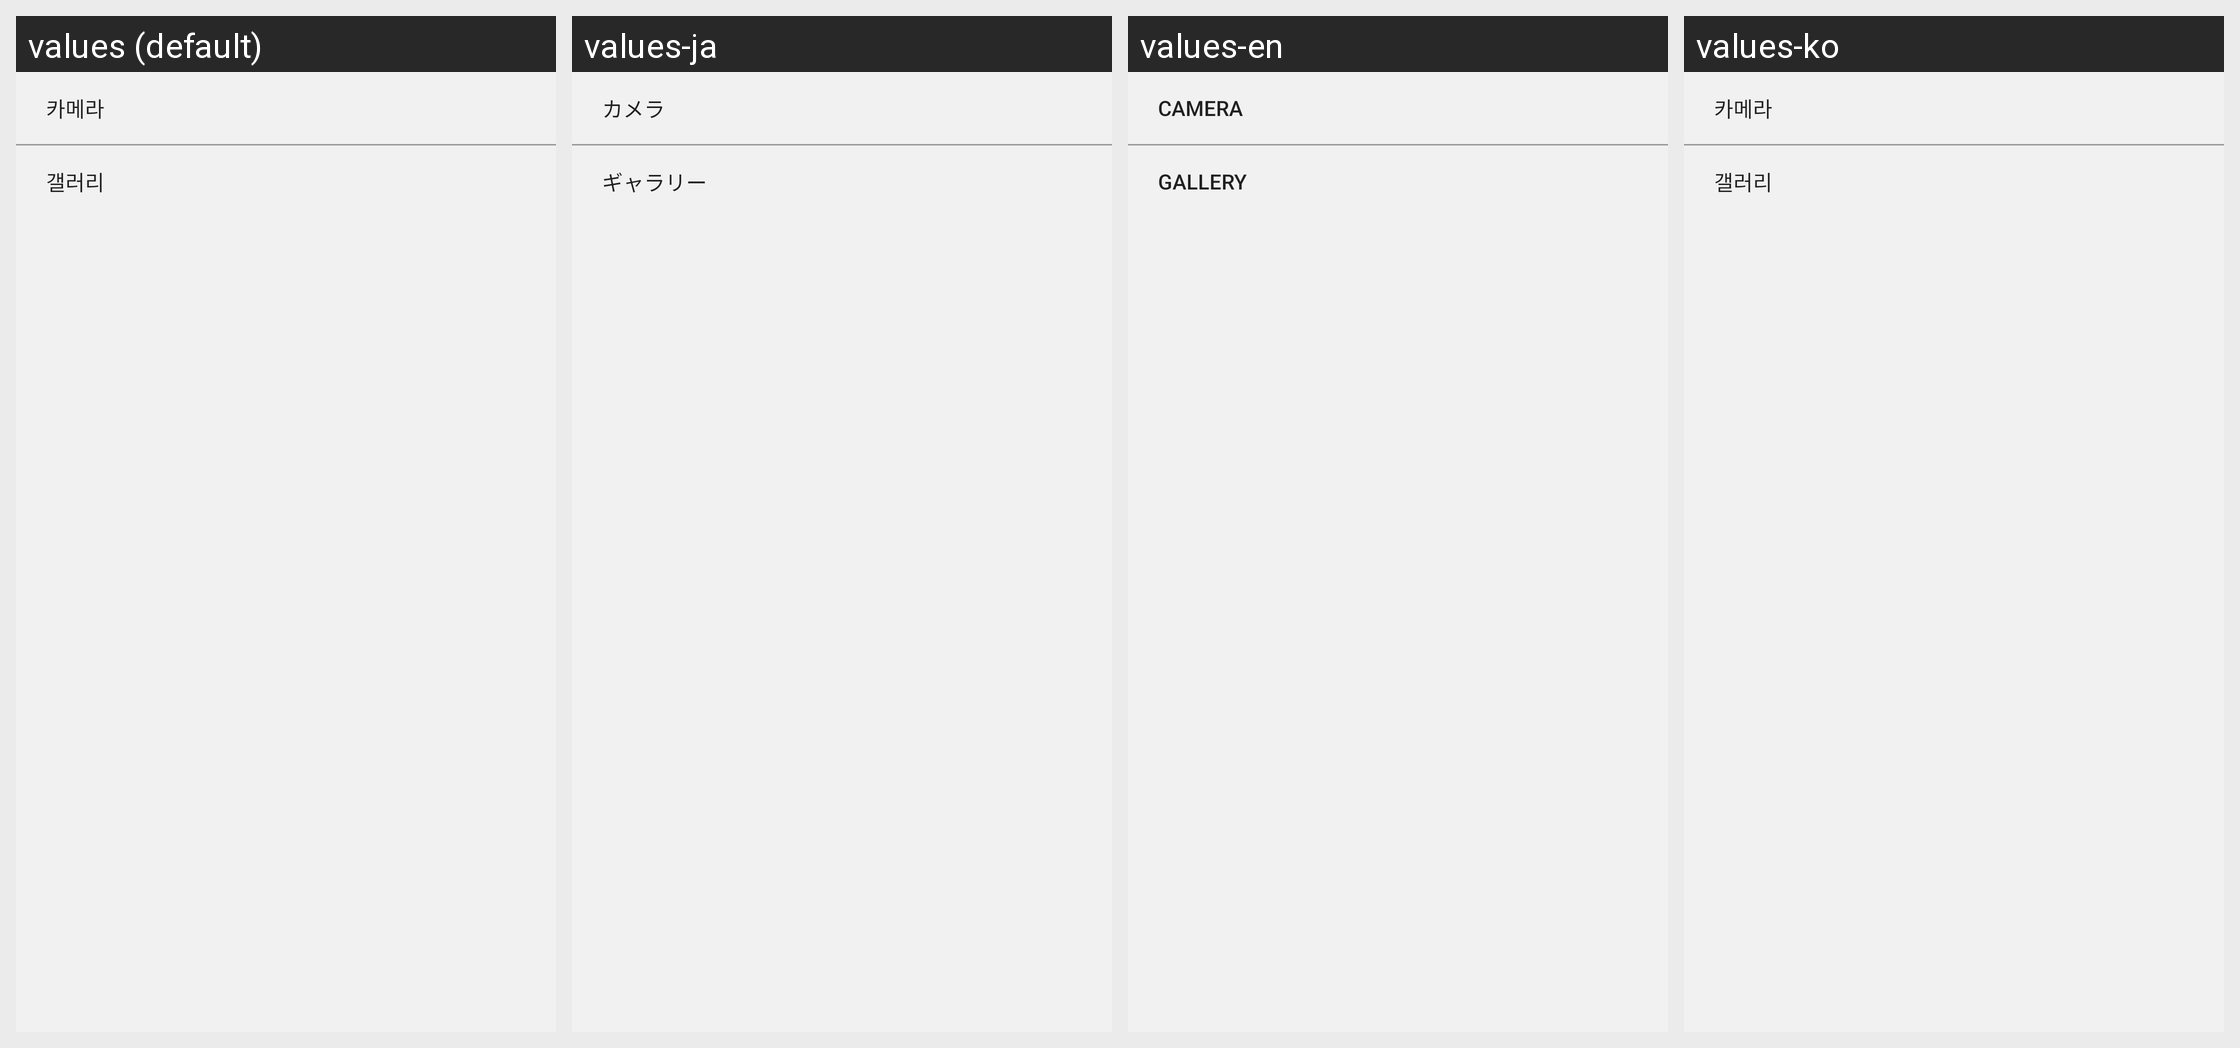

Locale-by-locale string values for the Android screen shown in this grid:
Android screen res/layout/image_select_bottom_custom_view.xml rendered under 4 locales, left to right: values (default), values-ja, values-en, values-ko. Device: Nexus 5 (rendered at 1080×1920; each locale shown at half size, 540×960, under a caption strip naming it); theme AppTheme.
Strings drawn on this screen, with the default value and each locale's value (text and hints the layout hard-codes, and strings that could not be matched under every locale, appear in the picture but are not listed):

camera
  values: 카메라
  values-ja: カメラ
  values-en: Camera
  values-ko: 카메라

gallery
  values: 갤러리
  values-ja: ギャラリー
  values-en: Gallery
  values-ko: 갤러리
